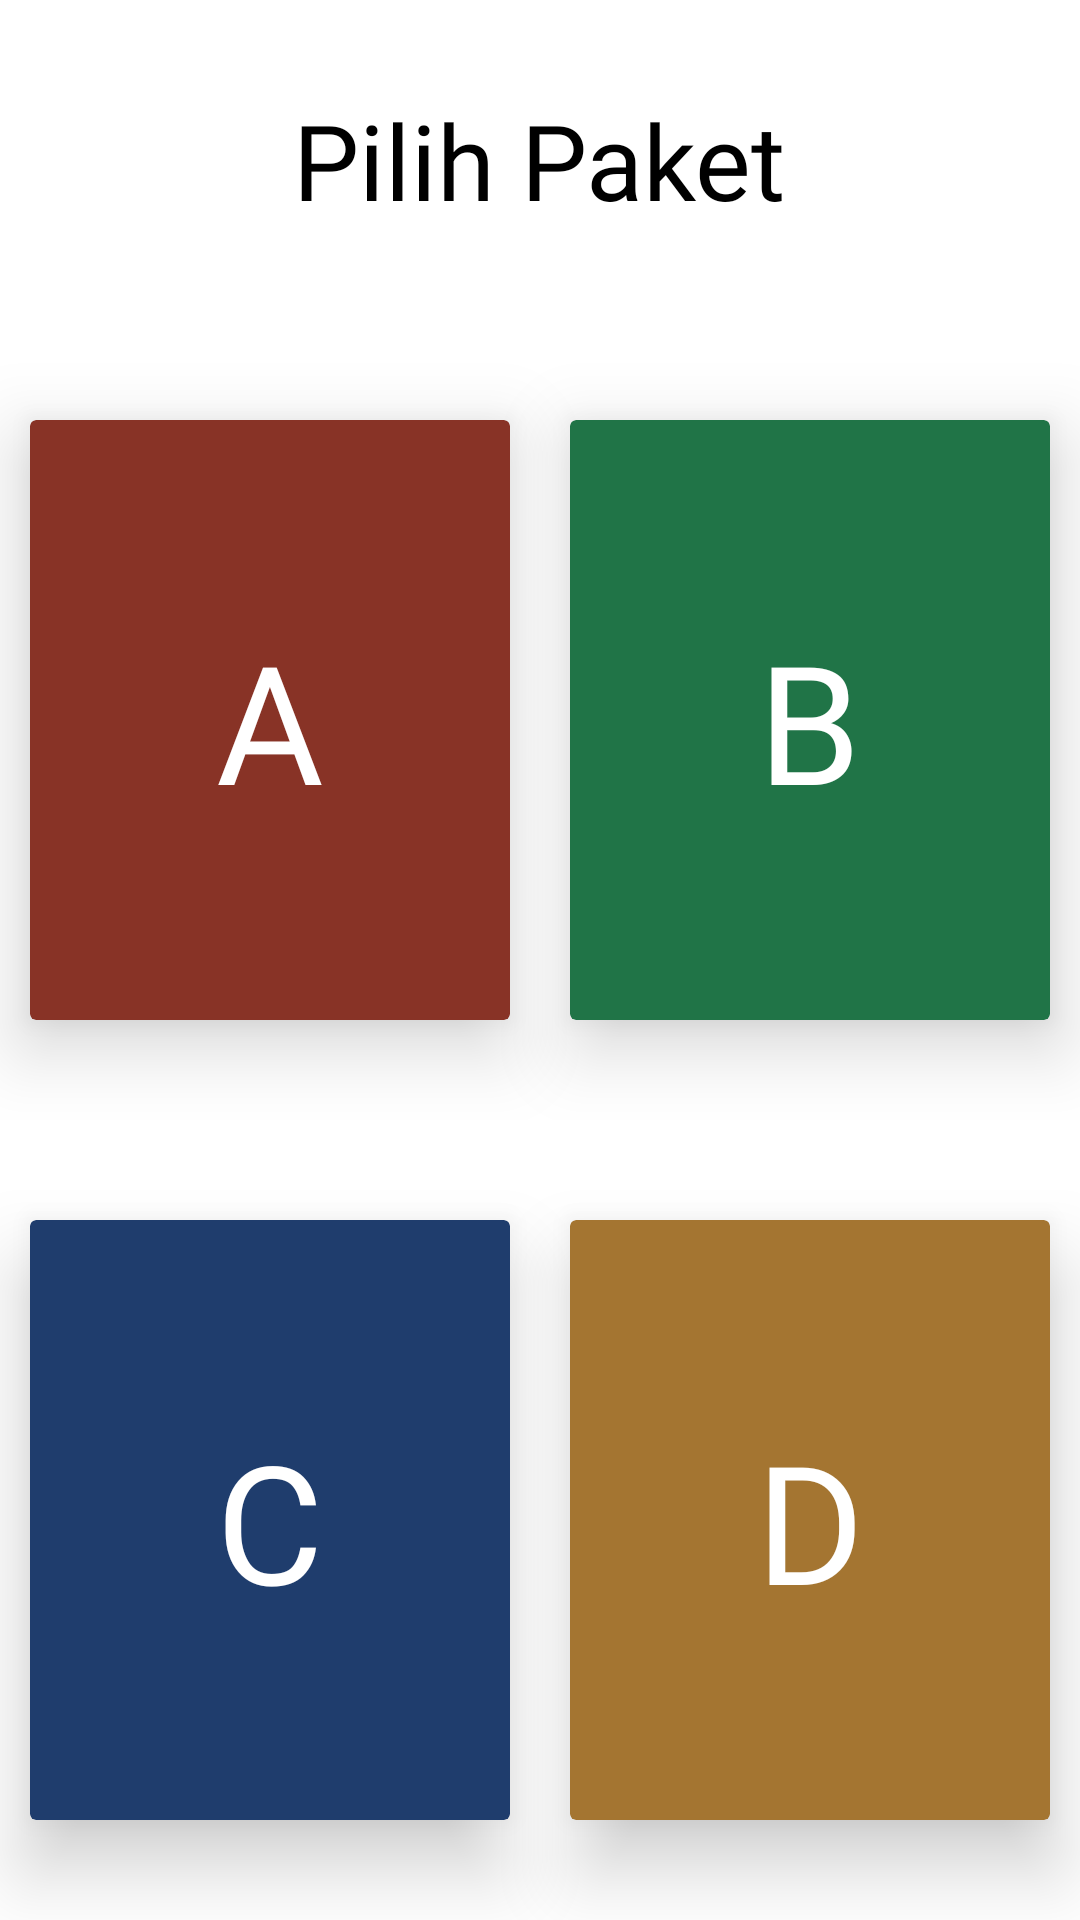

Layout XML and referenced resources for this Android screen:
<!-- AndroidManifest.xml: application theme Theme.Design.NoActionBar -->
<!-- res/layout/paket_hard.xml -->
<?xml version="1.0" encoding="utf-8"?>
<LinearLayout
    xmlns:android="http://schemas.android.com/apk/res/android"
    xmlns:app="http://schemas.android.com/apk/res-auto"
    xmlns:tools="http://schemas.android.com/tools"
    android:layout_width="match_parent"
    android:layout_height="match_parent"
    android:orientation="vertical"
    android:background="@color/white"
    android:weightSum="6"
    tools:context=".PaketHard">

    <LinearLayout
        android:layout_width="match_parent"
        android:layout_height="0dp"
        android:layout_weight="1"
        android:orientation="vertical">

        <TextView
            android:layout_width="wrap_content"
            android:layout_height="wrap_content"
            android:layout_margin="30dp"
            android:layout_gravity="center"
            android:text="Pilih Paket"
            android:fontFamily="@font/jo"
            android:textColor="@color/black"
            android:textSize="35sp"/>

    </LinearLayout>

    <LinearLayout
        android:layout_width="match_parent"
        android:layout_height="0dp"
        android:orientation="vertical"
        android:layout_weight="5"
        android:weightSum="4">

        <LinearLayout
            android:layout_width="match_parent"
            android:layout_height="0dp"
            android:layout_weight="2"
            android:weightSum="2"
            android:orientation="horizontal">

            <androidx.cardview.widget.CardView
                android:id="@+id/playA"
                android:layout_weight="1"
                android:layout_margin="10dp"
                android:layout_width="0dp"
                android:layout_height="200dp"
                android:layout_gravity="center"
                app:cardElevation="15dp"
                app:cardBackgroundColor="#883326" >

                <TextView
                    android:layout_width="wrap_content"
                    android:layout_height="wrap_content"
                    android:layout_margin="20dp"
                    android:layout_gravity="center"
                    android:gravity="center"
                    android:text="A"
                    android:fontFamily="@font/jo"
                    android:textColor="@color/white"
                    android:textSize="55sp"/>

            </androidx.cardview.widget.CardView>

            <androidx.cardview.widget.CardView
                android:id="@+id/playB"
                android:layout_weight="1"
                android:layout_margin="10dp"
                android:layout_width="0dp"
                android:layout_height="200dp"
                android:layout_gravity="center"
                app:cardElevation="15dp"
                app:cardBackgroundColor="#207447" >

                <TextView
                    android:layout_width="wrap_content"
                    android:layout_height="wrap_content"
                    android:layout_margin="20dp"
                    android:layout_gravity="center"
                    android:gravity="center"
                    android:text="B"
                    android:fontFamily="@font/jo"
                    android:textColor="@color/white"
                    android:textSize="55sp"/>

            </androidx.cardview.widget.CardView>

        </LinearLayout>

        <LinearLayout
            android:layout_width="match_parent"
            android:layout_height="0dp"
            android:layout_weight="2"
            android:weightSum="2"
            android:orientation="horizontal">

            <androidx.cardview.widget.CardView
                android:id="@+id/playC"
                android:layout_weight="1"
                android:layout_margin="10dp"
                android:layout_width="0dp"
                android:layout_height="200dp"
                android:layout_gravity="center"
                app:cardElevation="15dp"
                app:cardBackgroundColor="#1f3d6d" >

                <TextView
                    android:layout_width="wrap_content"
                    android:layout_height="wrap_content"
                    android:layout_margin="20dp"
                    android:layout_gravity="center"
                    android:gravity="center"
                    android:text="C"
                    android:fontFamily="@font/jo"
                    android:textColor="@color/white"
                    android:textSize="55sp"/>

            </androidx.cardview.widget.CardView>

            <androidx.cardview.widget.CardView
                android:id="@+id/playD"
                android:layout_weight="1"
                android:layout_margin="10dp"
                android:layout_width="0dp"
                android:layout_height="200dp"
                android:layout_gravity="center"
                app:cardElevation="15dp"
                app:cardBackgroundColor="#a47531" >

                <TextView
                    android:layout_width="wrap_content"
                    android:layout_height="wrap_content"
                    android:layout_margin="20dp"
                    android:layout_gravity="center"
                    android:gravity="center"
                    android:text="D"
                    android:fontFamily="@font/jo"
                    android:textColor="@color/white"
                    android:textSize="55sp"/>

            </androidx.cardview.widget.CardView>

        </LinearLayout>

    </LinearLayout>

</LinearLayout>
<!-- resources referenced by this layout -->
<resources>
  <color name="black">#000</color>
  <color name="white">#fff</color>
</resources>
